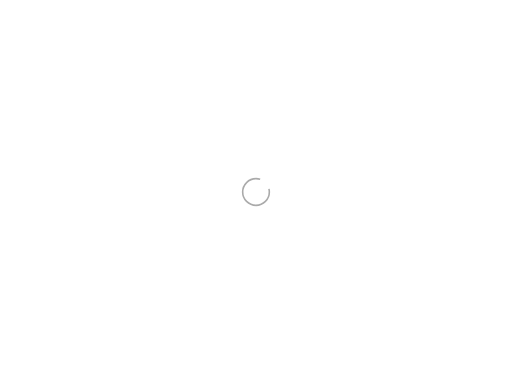
t = 0.00 s
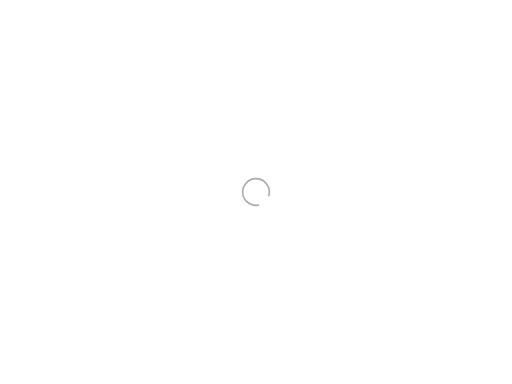
t = 0.30 s
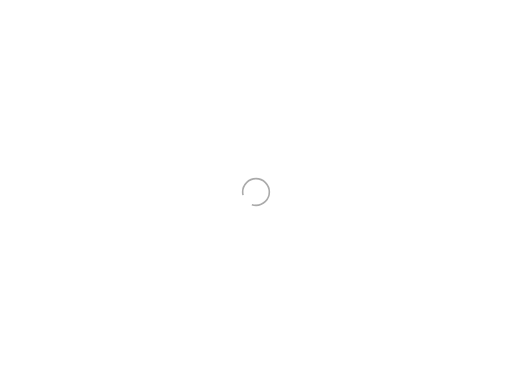
t = 0.60 s
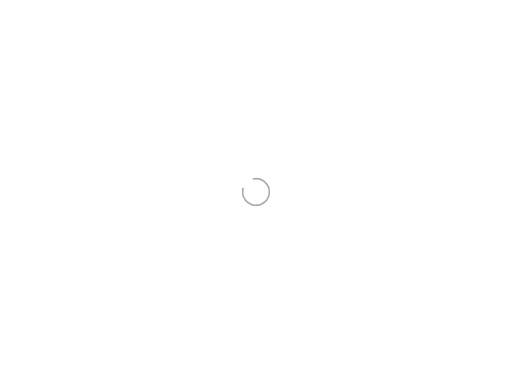
t = 0.90 s

The animated SVG that drew these frames (rendered in a browser with its animation timeline set to each time). Animation: 1 SMIL element (animateTransform=1); one cycle of 1.20 s, repeats indefinitely.

<svg width="1920px"  height="1440px" xmlns="http://www.w3.org/2000/svg" viewBox="-960 -720 1920 1440" preserveAspectRatio="xMinYMin" class="lds-rolling" style="background: rgba(0, 0, 0, 0) none repeat scroll 0% 0%;">
	<circle cx="0" cy="0" fill="none" ng-attr-stroke="{{config.color}}" ng-attr-stroke-width="{{config.width}}" ng-attr-r="{{config.radius}}" ng-attr-stroke-dasharray="{{config.dasharray}}" stroke="#aaaaaa" stroke-width="6" r="50" stroke-dasharray="250 50">
		<animateTransform attributeName="transform" type="rotate" calcMode="linear" values="0 0 0;360 0 0" keyTimes="0;1" dur="1.2s" begin="0s" repeatCount="indefinite"></animateTransform>
	</circle>
</svg>